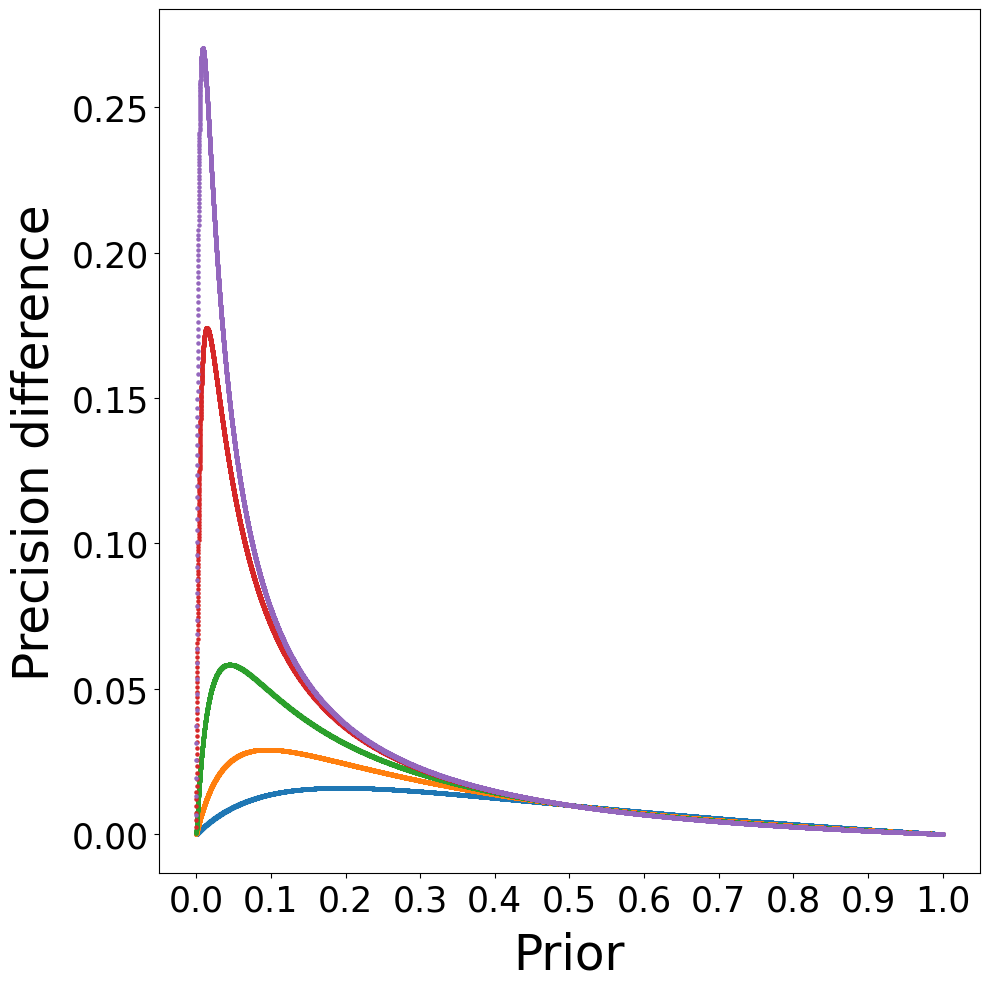

The matplotlib source for this figure: (Note: this script raises an exception after producing the figure.)
import numpy as np
import matplotlib.pyplot as plt




project_path = '/Users/<user>/Dropbox/projects/varity/'

def fun_byo_precision(bp,prior):
    byo_p = (bp*prior)/(1-bp+prior*(2*bp-1))

    return (byo_p)




# Given balanced precision, how precision changes with respect to prior
bp = 0.8
priors = []
byo_precisions = []

for i in range(1,10001):
    prior = i/10000
    priors.append(prior)
    byo_precisions.append(fun_byo_precision(bp,prior))
    # print ('prior:' + str(prior))
    # print (fun_byo_precision(bp,prior))  
    
    
  
fig = plt.figure(figsize=(10, 10))
plt.clf()
plt.rcParams["font.family"] = "Helvetica"    
ax = plt.subplot()      
for bp in [0.8,0.9,0.95,0.98,0.985]:
# for bp in [0.01,0.02,0.03,0.04,0.05,0.06,0.07,0.08,0.09,0.1,0.2,0.3,0.4,0.5,0.6,0.7,0.8,0.9,0.91,0.92,0.93,0.94,0.95,0.98,0.99]:
# for bp in [0.5,0.8]:
    # bp = i/10000
    priors = []
    byo_precisions1 = []
    byo_precisions2 = []
    byo_precisions_diff = []
        
    for j in range(1,20001):
        prior = j/20000
        priors.append(prior)
        byo_precisions1.append(fun_byo_precision(bp,prior))
        byo_precisions2.append(fun_byo_precision(bp+0.01,prior))
        byo_precisions_diff.append(fun_byo_precision(bp+0.01,prior) - fun_byo_precision(bp,prior))
                                
    # ax.scatter(priors,byo_precisions1 ,s = 5)
    ax.scatter(priors,byo_precisions_diff ,s = 5)
    
    
# ax.set_title('Balanced Precision: ' + str(bp) ,size = 25,pad = 10)
ax.set_xlabel('Prior', size=35,labelpad = 10)
ax.set_xticks(np.arange(0, 1.1, 0.1))
ax.set_ylabel('Precision difference', size=35,labelpad = 10)
ax.tick_params(labelsize=25) 
# ax.set_xticklabels(scores,rotation = 70)
fig.tight_layout()
# fig.savefig(project_path + 'output/img/precisions_versus_prior_BP_' + str(bp) + '.png')
# fig.savefig(project_path + 'output/img/precisions_versus_prior.png')

# fig.savefig(project_path + 'output/img/BYO_precisions_with_different_BP_' + str(bp) + '.png')
fig.savefig(project_path + 'output/img/precision_vs_prior_with_different_bps.png')
# fig.savefig(project_path + 'output/img/precision_vs_prior_with_bps.png')  
#                    